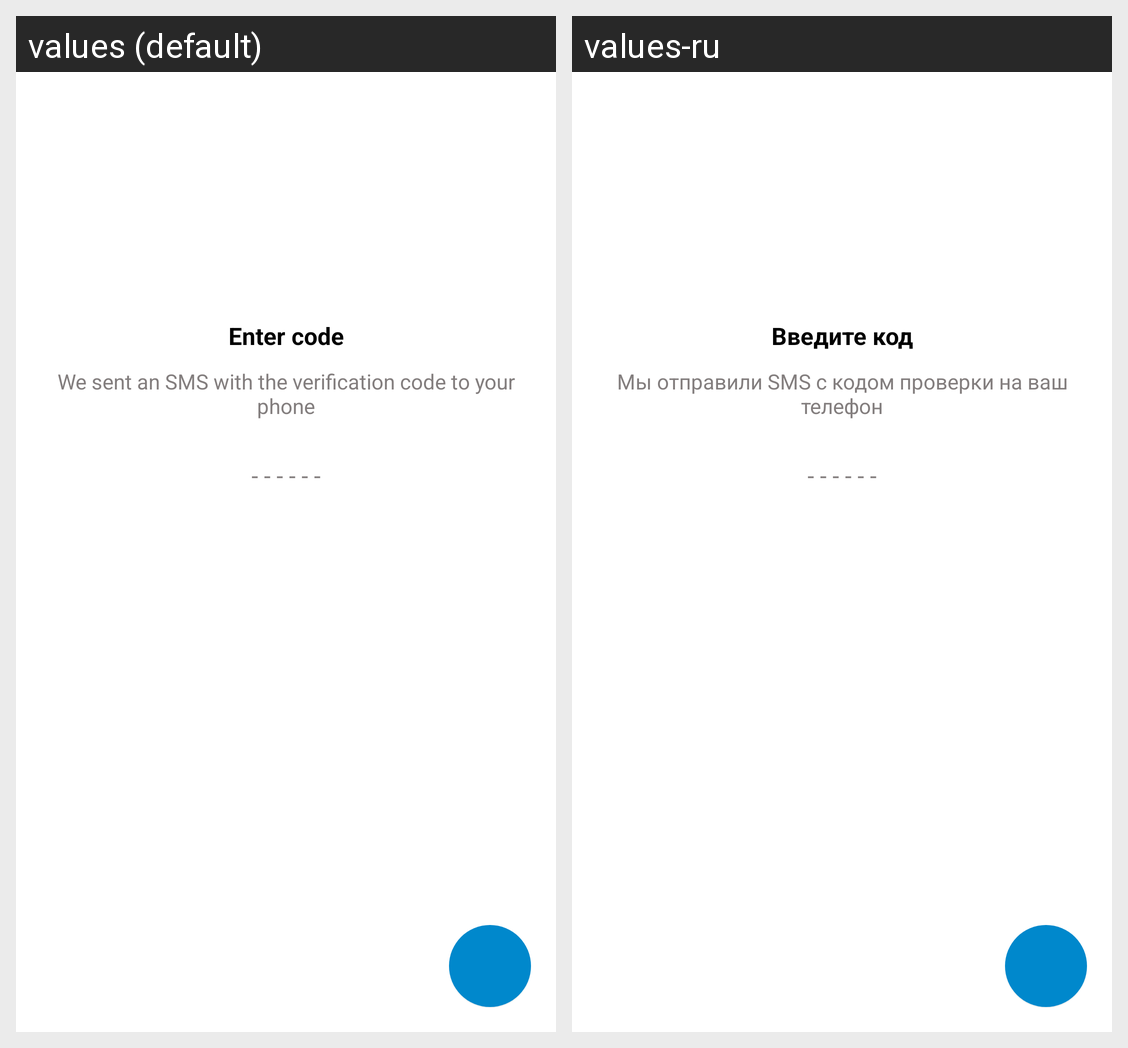

The Android screen above is rendered under two locales of the same app. Produce the string resources it draws, with the default and per-locale values.
Android screen res/layout/fragment_enter_phone_number.xml rendered under 2 locales, left to right: values (default), values-ru. Device: Nexus 5 (rendered at 1080×1920; each locale shown at half size, 540×960, under a caption strip naming it); theme AppThemeLight.
Strings drawn on this screen, with the default value and each locale's value (text and hints the layout hard-codes, and strings that could not be matched under every locale, appear in the picture but are not listed):

register_text_enter_code
  values: Enter code
  values-ru: Введите код

register_text_we_sent
  values: We sent an SMS with the verification code to your phone
  values-ru: Мы отправили SMS с кодом проверки на ваш телефон

register_hint_default_code
  values: - - - - - -
  values-ru: - - - - - -
